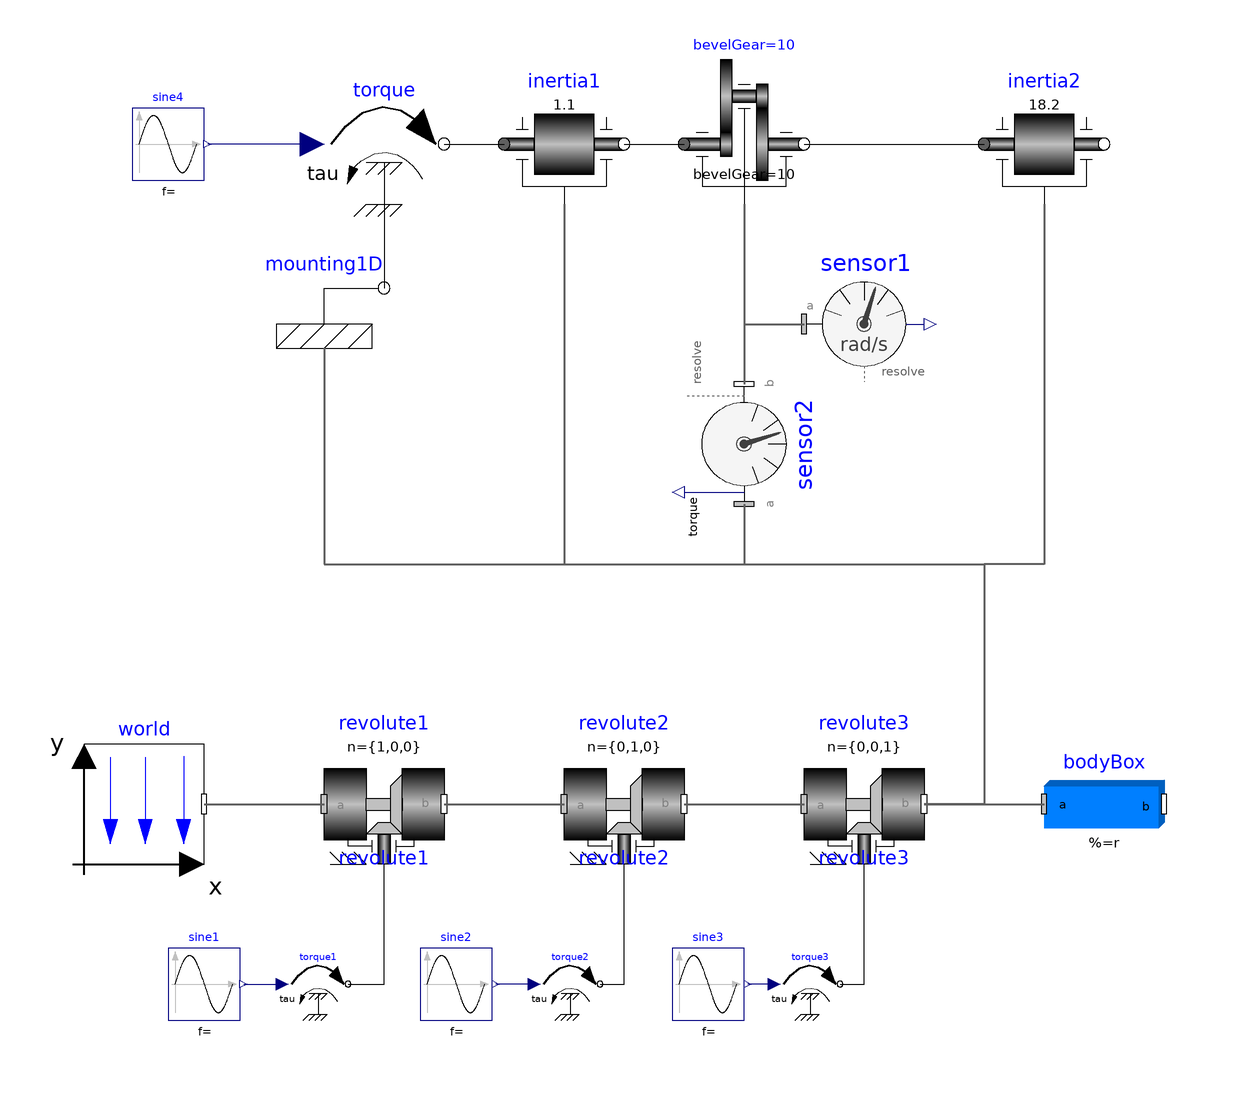

The component connection diagram of the Modelica model below, drawn from its own Placement and Line annotations.

model BevelGear1D
    "Demonstrates the usage of a BevelGear1D model and how to calculate the power of such an element"
    import Modelica.Mechanics.MultiBody.Frames;
    extends Modelica.Icons.Example;
    parameter Modelica.Mechanics.MultiBody.Types.Axis na={1,0,0}
      "Axis of rotation of left gear axis";
    parameter Modelica.Mechanics.MultiBody.Types.Axis nb={0,1,0}
      "Axis of rotation of right gear axis";

    inner Modelica.Mechanics.MultiBody.World world(final driveTrainMechanics3D=true) annotation (Placement(transformation(
            extent={{-100,-50},{-80,-30}})));
    Modelica.Mechanics.MultiBody.Parts.Rotor1D       inertia1(
      J=1.1,
      a(fixed=false),
      phi(fixed=true, start=0),
      w(fixed=true, start=0),
      n=na) annotation (Placement(transformation(extent={{-30,60},{-10,80}})));
    Modelica.Mechanics.MultiBody.Parts.Rotor1D       inertia2(J=18.2, n=nb)
      annotation (Placement(transformation(extent={{50,60},{70,80}})));
    Modelica.Mechanics.MultiBody.Parts.BevelGear1D bevelGear(
      ratio=10,
      n_a=na,
      n_b=nb) annotation (Placement(transformation(extent={{0,60},{20,80}})));
    Modelica.Mechanics.MultiBody.Joints.Revolute revolute1(useAxisFlange=true, n={
          1,0,0},
      stateSelect=StateSelect.always,
      phi(fixed=true),
      w(fixed=true))
      annotation (Placement(transformation(extent={{-60,-30},{-40,-50}})));
    Modelica.Mechanics.MultiBody.Joints.Revolute revolute2(useAxisFlange=true, n={
          0,1,0},
      stateSelect=StateSelect.always,
      phi(fixed=true),
      w(fixed=true))
                  annotation (Placement(transformation(extent={{-20,-30},{0,-50}})));
    Modelica.Mechanics.MultiBody.Joints.Revolute revolute3(useAxisFlange=true, n={
          0,0,1},
      stateSelect=StateSelect.always,
      phi(fixed=true),
      w(fixed=true))
                  annotation (Placement(transformation(extent={{20,-30},{40,-50}})));
    Modelica.Mechanics.Rotational.Sources.Torque torque1
      annotation (Placement(transformation(extent={{-66,-75},{-56,-65}})));
    Modelica.Mechanics.Rotational.Sources.Torque torque2
      annotation (Placement(transformation(extent={{-24,-75},{-14,-65}})));
    Modelica.Mechanics.Rotational.Sources.Torque torque3
      annotation (Placement(transformation(extent={{16,-75},{26,-65}})));
    Modelica.Blocks.Sources.Sine sine1(amplitude=110, freqHz=5)
      annotation (Placement(transformation(extent={{-86,-76},{-74,-64}})));
    Modelica.Blocks.Sources.Sine sine2(amplitude=120, freqHz=6)
      annotation (Placement(transformation(extent={{-44,-76},{-32,-64}})));
    Modelica.Blocks.Sources.Sine sine3(amplitude=130, freqHz=7)
      annotation (Placement(transformation(extent={{-2,-76},{10,-64}})));
    Modelica.Mechanics.MultiBody.Parts.Mounting1D mounting1D(n=na)
      annotation (Placement(transformation(extent={{-70,36},{-50,56}})));
    Modelica.Mechanics.Rotational.Sources.Torque torque(useSupport=true)
      annotation (Placement(transformation(extent={{-60,60},{-40,80}})));
    Modelica.Blocks.Sources.Sine sine4(amplitude=140, freqHz=8)
      annotation (Placement(transformation(extent={{-92,64},{-80,76}})));
    Modelica.Mechanics.MultiBody.Parts.BodyBox bodyBox(
      r={0.1,0.1,0.1},
      length=0.1,
      width=0.1)
      annotation (Placement(transformation(extent={{60,-50},{80,-30}})));
    Modelica.Mechanics.MultiBody.Sensors.AbsoluteAngularVelocity sensor1(resolveInFrame=Modelica.Mechanics.MultiBody.Types.ResolveInFrameA.frame_a)
      annotation (Placement(transformation(extent={{20,30},{40,50}})));
    Modelica.Mechanics.MultiBody.Sensors.CutTorque sensor2(resolveInFrame=Modelica.Mechanics.MultiBody.Types.ResolveInFrameA.frame_a,
        animation=false)
      annotation (Placement(transformation(
          extent={{10,-10},{-10,10}},
          rotation=-90,
          origin={10,20})));
    Modelica.SIunits.AngularVelocity ws[3] = sensor1.w;
    Modelica.SIunits.Power bevelGearPower;
  equation
    bevelGearPower = (ws + der(bevelGear.flange_a.phi)*na)*bevelGear.flange_a.tau*na +
                     (ws + der(bevelGear.flange_b.phi)*nb)*bevelGear.flange_b.tau*nb +
                     ws*sensor2.torque;
    assert(abs(bevelGearPower) < 1e-3, "Error, energy balance of bevel gear is wrong");

    connect(inertia1.flange_b, bevelGear.flange_a) annotation (Line(
        points={{-10,70},{0,70}}));
    connect(bevelGear.flange_b, inertia2.flange_a) annotation (Line(
        points={{20,70},{50,70}}));
    connect(world.frame_b, revolute1.frame_a) annotation (Line(
        points={{-80,-40},{-60,-40}},
        color={95,95,95},
        thickness=0.5));
    connect(revolute1.frame_b, revolute2.frame_a) annotation (Line(
        points={{-40,-40},{-20,-40}},
        color={95,95,95},
        thickness=0.5));
    connect(revolute2.frame_b, revolute3.frame_a) annotation (Line(
        points={{0,-40},{20,-40}},
        color={95,95,95},
        thickness=0.5));
    connect(torque1.flange, revolute1.axis) annotation (Line(
        points={{-56,-70},{-50,-70},{-50,-50}}));
    connect(torque2.flange, revolute2.axis) annotation (Line(
        points={{-14,-70},{-10,-70},{-10,-50}}));
    connect(torque3.flange, revolute3.axis) annotation (Line(
        points={{26,-70},{30,-70},{30,-50}}));
    connect(sine1.y, torque1.tau) annotation (Line(
        points={{-73.4,-70},{-67,-70}}, color={0,0,127}));
    connect(torque2.tau, sine2.y) annotation (Line(
        points={{-25,-70},{-31.4,-70}},color={0,0,127}));
    connect(torque3.tau, sine3.y) annotation (Line(
        points={{15,-70},{10.6,-70}}, color={0,0,127}));
    connect(torque.flange, inertia1.flange_a) annotation (Line(
        points={{-40,70},{-30,70}}));
    connect(torque.support, mounting1D.flange_b) annotation (Line(
        points={{-50,60},{-50,46}}));
    connect(mounting1D.frame_a, revolute3.frame_b) annotation (Line(
        points={{-60,36},{-60,0},{50,0},{50,-40},{40,-40}},
        color={95,95,95},
        thickness=0.5));
    connect(torque.tau, sine4.y) annotation (Line(
        points={{-62,70},{-79.4,70}}, color={0,0,127}));
    connect(revolute3.frame_b, bodyBox.frame_a) annotation (Line(
        points={{40,-40},{60,-40}},
        color={95,95,95},
        thickness=0.5));
    connect(inertia1.frame_a, revolute3.frame_b) annotation (Line(
        points={{-20,60},{-20,0},{50,0},{50,-40},{40,-40}},
        color={95,95,95},
        thickness=0.5));
    connect(inertia2.frame_a, revolute3.frame_b) annotation (Line(
        points={{60,60},{60,0},{50,0},{50,-40},{40,-40}},
        color={95,95,95},
        thickness=0.5));
    connect(bevelGear.frame_a, sensor1.frame_a) annotation (Line(
        points={{10,60},{10,40},{20,40}},
        color={95,95,95},
        thickness=0.5));
    connect(bevelGear.frame_a, sensor2.frame_b) annotation (Line(
        points={{10,60},{10,30}},
        color={95,95,95},
        thickness=0.5));
    connect(sensor2.frame_a, revolute3.frame_b) annotation (Line(
        points={{10,10},{10,0},{50,0},{50,-40},{40,-40}},
        color={95,95,95},
        thickness=0.5));
    annotation (Documentation(info="<html>
<p>
This model consists of a drive train with two inertias that are coupled by a bevel gear
(with 90 degree angle between the two gear flanges).
This drive train is mounted on a body that is rotated along three axes.
The drive train is modeled with 1D rotational elements that take into account 3D effects.
</p>

<p>
The bevelGear component consists of two rotational flanges (for the gear flanges) and one 3D frame
(for the support/mounting).
Since the bevelGear does not store energy, the power balance must hold (the total sum
of inflowing and outflowing energy must be zero). One has to be careful, when
computing the energy flow of hybrid 1D/3D component: The angular velocities of rotational flanges
are with respect to the support frame (so the moving body on which the drive train
is mounted). Therefore, when computing the energy flow, first the absolute angular velocities
of the flanges have to be calculated. In this example model, this is performed in the following way
(na and nb are the axes of rotations of the gear flanges, and ws is the
angular velocity of the support frame):
</p>

<pre>
    import Modelica.Mechanics.MultiBody.Frames;
    import SI=Modelica.SIunits;
    SI.Power           bevelGearPower;
    SI.AngularVelocity ws[3] = Frames.angularVelocity2(bevelGear.frame_a.R);
  <strong>equation</strong>
    bevelGearPower = (ws + der(bevelGear.flange_a.phi)*na)*bevelGear.flange_a.tau*na +
                     (ws + der(bevelGear.flange_b.phi)*nb)*bevelGear.flange_b.tau*nb +
                     ws*bevelGear.frame_a.t;
</pre>
<p>
The total energy flow bevelGearPower must be zero. If a relative tolerance of 1e-4 is used
for simulation, bevelGearPower is in the order of 1e-8 (and smaller for a smaller relative
tolerance).
</p>
</html>"),
      experiment(StopTime=1.0));
  end BevelGear1D;